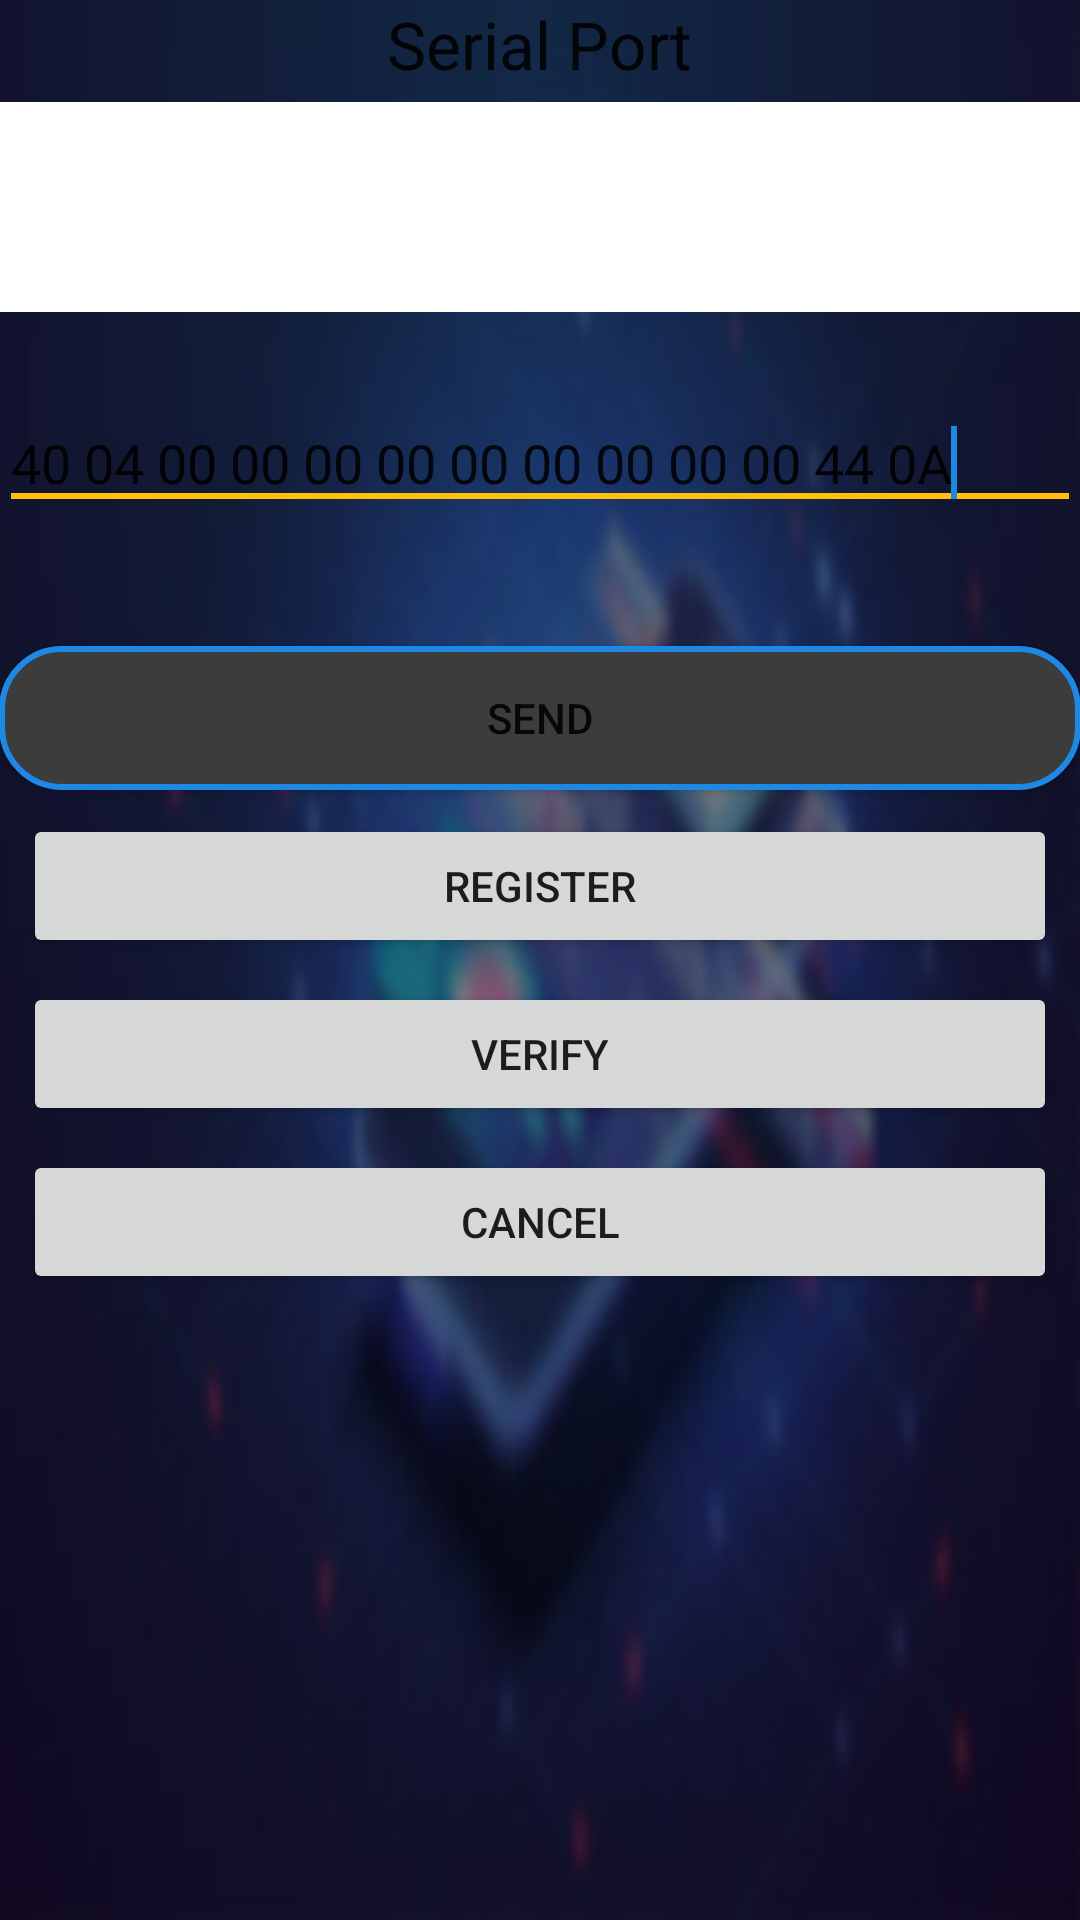

Layout XML and referenced resources for this Android screen:
<!-- AndroidManifest.xml: application theme AppTheme -->
<!-- res/layout/activity_main.xml -->
<?xml version="1.0" encoding="utf-8"?>
<androidx.constraintlayout.widget.ConstraintLayout xmlns:android="http://schemas.android.com/apk/res/android"
    xmlns:app="http://schemas.android.com/apk/res-auto"
    xmlns:tools="http://schemas.android.com/tools"
    android:layout_width="match_parent"
    android:layout_height="match_parent"
    tools:context="com.supremainc.sfm_sdk_android.MainActivity">

    <RelativeLayout
        android:layout_width="match_parent"
        android:layout_height="match_parent"
        android:paddingLeft="@dimen/activity_horizontal_margin"
        android:paddingTop="@dimen/activity_vertical_margin"
        android:paddingRight="@dimen/activity_horizontal_margin"
        android:paddingBottom="@dimen/activity_vertical_margin"
        android:background="@drawable/bg_img2"
        app:layout_constraintBottom_toBottomOf="parent"
        tools:context="com.supremainc.sfm_sdk_android.MainActivity"
        tools:layout_editor_absoluteX="-64dp">

        <TextView
            android:id="@+id/textViewTitle"
            android:layout_width="wrap_content"
            android:layout_height="wrap_content"
            android:layout_alignParentTop="true"
            android:layout_centerHorizontal="true"
            android:text="@string/serial_port"
            android:textAppearance="?android:attr/textAppearanceLarge" />

        <TextView
            android:id="@+id/textView1"
            android:layout_width="392dp"
            android:layout_height="70dp"
            android:layout_centerHorizontal="true"
            android:layout_marginTop="34dp"
            android:background="#FFFFFF"
            android:gravity="bottom"
            android:scrollbars="vertical" />

        <EditText
            android:id="@+id/editText1"
            android:layout_width="wrap_content"
            android:layout_height="wrap_content"
            android:layout_below="@+id/textView1"
            android:layout_alignLeft="@+id/textView1"
            android:layout_alignRight="@+id/textView1"
            android:layout_marginTop="28dp"
            android:ems="10"
            android:text="40 04 00 00 00 00 00 00 00 00 00 44 0A">

            <requestFocus />
        </EditText>

        <Button
            android:id="@+id/buttonSend"
            android:layout_width="wrap_content"
            android:layout_height="wrap_content"
            android:layout_below="@+id/editText1"
            android:background="@drawable/button_border"
            android:layout_alignLeft="@+id/editText1"
            android:layout_alignRight="@+id/editText1"
            android:layout_marginTop="42dp"
            android:text="Send" />

        <Button
            android:id="@+id/btnRegister"
            android:layout_width="wrap_content"
            android:layout_height="wrap_content"
            android:layout_below="@+id/buttonSend"
            android:layout_alignParentStart="true"
            android:layout_alignParentEnd="true"
            android:layout_marginStart="8dp"
            android:layout_marginTop="8dp"
            android:layout_marginEnd="8dp"
            android:text="Register" />

        <Button
            android:id="@+id/btnVerify"
            android:layout_width="wrap_content"
            android:layout_height="wrap_content"
            android:layout_below="@+id/btnRegister"
            android:layout_alignParentStart="true"
            android:layout_alignParentEnd="true"
            android:layout_marginStart="8dp"
            android:layout_marginTop="8dp"
            android:layout_marginEnd="8dp"
            android:text="Verify" />

        <Button
            android:id="@+id/btnCancel"
            android:layout_width="wrap_content"
            android:layout_height="wrap_content"
            android:layout_below="@+id/btnVerify"
            android:layout_alignParentStart="true"
            android:layout_alignParentEnd="true"
            android:layout_marginStart="8dp"
            android:layout_marginTop="8dp"
            android:layout_marginEnd="8dp"
            android:text="Cancel" />
    </RelativeLayout>

</androidx.constraintlayout.widget.ConstraintLayout>
<!-- resources referenced by this layout -->
<resources>
  <!-- drawable bg_img2: jpg bitmap (drawable, 13984 bytes) -->
  <!-- drawable button_border (drawable) -->
  <?xml version="1.0" encoding="utf-8"?>
  <shape xmlns:android="http://schemas.android.com/apk/res/android">
      
      <solid android:color="@color/colorSurface" />
      
      <stroke
          android:color="@color/colorPrimary"
          android:width="2dp" />
      
      <corners android:radius="20dp" />
  </shape>
  <string name="serial_port">Serial Port</string>
  <style name="AppTheme" parent="Theme.MaterialComponents.DayNight.NoActionBar">
              
              <item name="colorPrimary">@color/colorPrimary</item>
              <item name="colorPrimaryDark">@color/colorPrimaryDark</item>
              <item name="colorAccent">@color/colorAccent</item>
          </style>
  <color name="colorSurface">#3C3C3C</color>
  <color name="colorPrimary">#1E88E5</color>
  <color name="colorPrimaryDark">#1565C0</color>
  <color name="colorAccent">#FFC107</color>
</resources>
